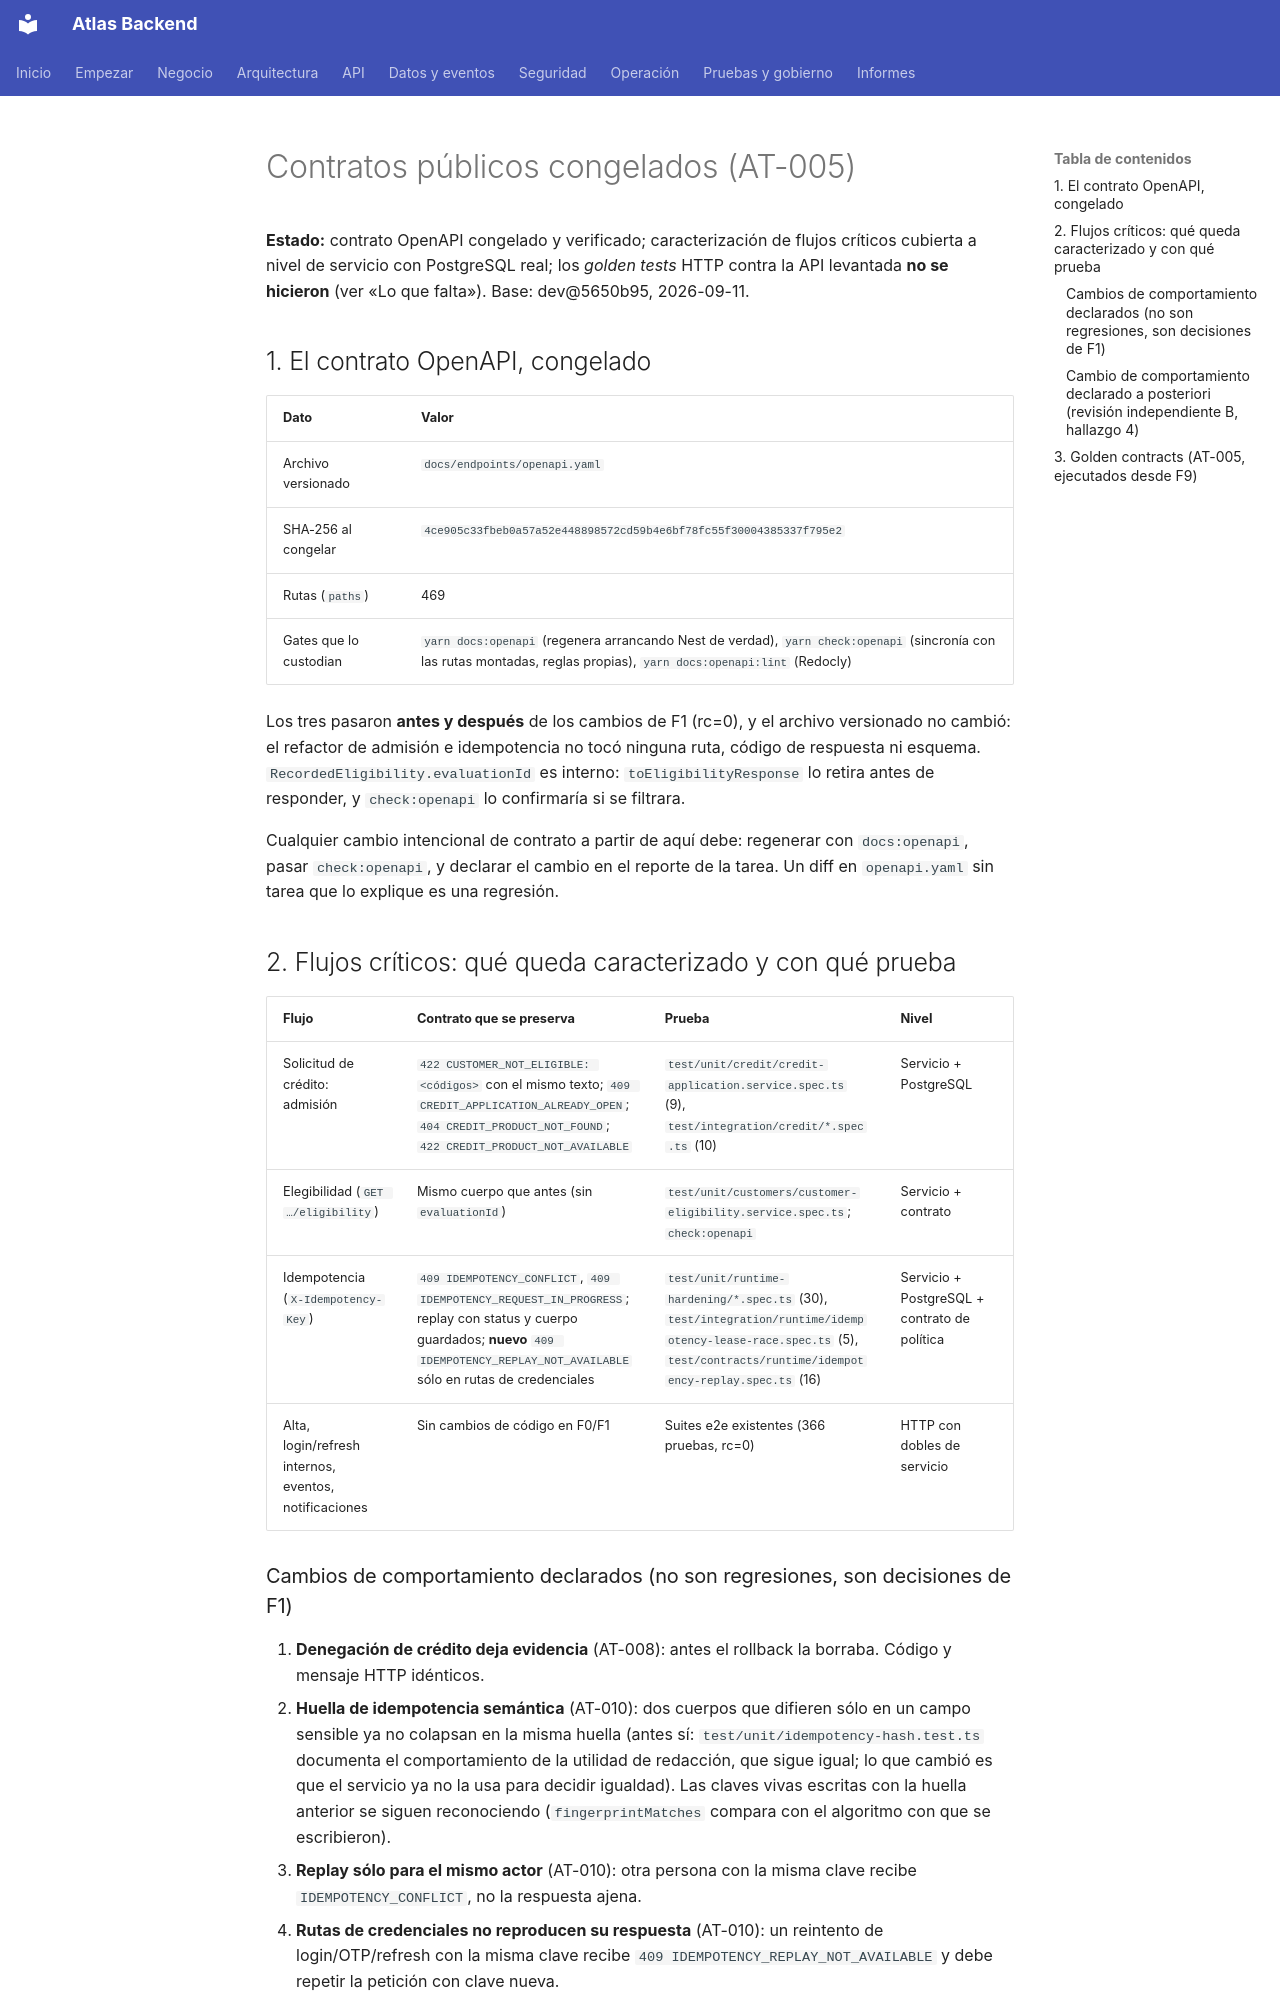

repository: PabloArauzCaballero/AtlasBackend · page: architecture/microservices/http-compatibility/index.html · generator: mkdocs

# Contratos públicos congelados (AT-005)

**Estado:** contrato OpenAPI congelado y verificado; caracterización de flujos críticos cubierta a nivel de servicio
con PostgreSQL real; los _golden tests_ HTTP contra la API levantada **no se hicieron** (ver «Lo que falta»). Base:
dev@5650b95, 2026-09-11.

## 1. El contrato OpenAPI, congelado

| Dato                   | Valor                                                                                                                                                                 |
| ---------------------- | --------------------------------------------------------------------------------------------------------------------------------------------------------------------- |
| Archivo versionado     | `docs/endpoints/openapi.yaml`                                                                                                                                         |
| SHA-256 al congelar    | `4ce905c33fbeb0a57a52e448898572cd59b4e6bf78fc55f30004385337f795e2`                                                                                                    |
| Rutas (`paths`)        | 469                                                                                                                                                                   |
| Gates que lo custodian | `yarn docs:openapi` (regenera arrancando Nest de verdad), `yarn check:openapi` (sincronía con las rutas montadas, reglas propias), `yarn docs:openapi:lint` (Redocly) |

Los tres pasaron **antes y después** de los cambios de F1 (rc=0), y el archivo versionado no cambió: el refactor de
admisión e idempotencia no tocó ninguna ruta, código de respuesta ni esquema. `RecordedEligibility.evaluationId` es
interno: `toEligibilityResponse` lo retira antes de responder, y `check:openapi` lo confirmaría si se filtrara.

Cualquier cambio intencional de contrato a partir de aquí debe: regenerar con `docs:openapi`, pasar `check:openapi`, y
declarar el cambio en el reporte de la tarea. Un diff en `openapi.yaml` sin tarea que lo explique es una regresión.

## 2. Flujos críticos: qué queda caracterizado y con qué prueba

| Flujo                                                 | Contrato que se preserva                                                                                                                                                                | Prueba                                                                                                                                                                | Nivel                                        |
| ----------------------------------------------------- | --------------------------------------------------------------------------------------------------------------------------------------------------------------------------------------- | --------------------------------------------------------------------------------------------------------------------------------------------------------------------- | -------------------------------------------- |
| Solicitud de crédito: admisión                        | `422 CUSTOMER_NOT_ELIGIBLE: <códigos>` con el mismo texto; `409 CREDIT_APPLICATION_ALREADY_OPEN`; `404 CREDIT_PRODUCT_NOT_FOUND`; `422 CREDIT_PRODUCT_NOT_AVAILABLE`                    | `test/unit/credit/credit-application.service.spec.ts` (9), `test/integration/credit/*.spec.ts` (10)                                                                   | Servicio + PostgreSQL                        |
| Elegibilidad (`GET …/eligibility`)                    | Mismo cuerpo que antes (sin `evaluationId`)                                                                                                                                             | `test/unit/customers/customer-eligibility.service.spec.ts`; `check:openapi`                                                                                           | Servicio + contrato                          |
| Idempotencia (`X-Idempotency-Key`)                    | `409 IDEMPOTENCY_CONFLICT`, `409 IDEMPOTENCY_REQUEST_IN_PROGRESS`; replay con status y cuerpo guardados; **nuevo** `409 IDEMPOTENCY_REPLAY_NOT_AVAILABLE` sólo en rutas de credenciales | `test/unit/runtime-hardening/*.spec.ts` (30), `test/integration/runtime/idempotency-lease-race.spec.ts` (5), `test/contracts/runtime/idempotency-replay.spec.ts` (16) | Servicio + PostgreSQL + contrato de política |
| Alta, login/refresh internos, eventos, notificaciones | Sin cambios de código en F0/F1                                                                                                                                                          | Suites e2e existentes (366 pruebas, rc=0)                                                                                                                             | HTTP con dobles de servicio                  |
